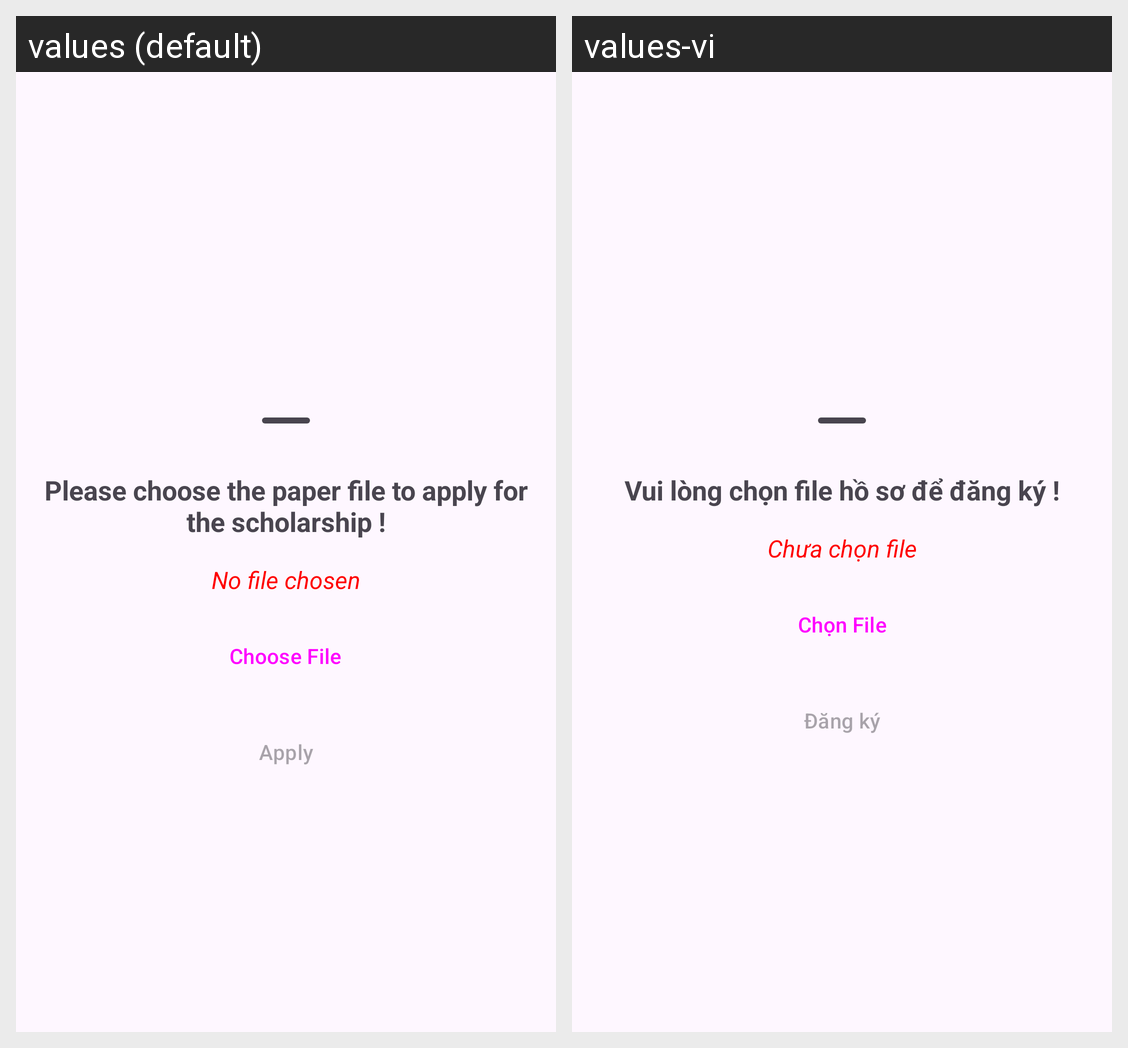

For this localized Android screen grid, give each drawn string resource with its value in every locale shown.
Android screen res/layout/fragment_scholarship_bottom_sheet.xml rendered under 2 locales, left to right: values (default), values-vi. Device: Nexus 5 (rendered at 1080×1920; each locale shown at half size, 540×960, under a caption strip naming it); theme Theme.Login_Portal.
Strings drawn on this screen, with the default value and each locale's value (text and hints the layout hard-codes, and strings that could not be matched under every locale, appear in the picture but are not listed):

scholarship_bsheet_hint
  values: Please choose the paper file to apply for the scholarship !
  values-vi: Vui lòng chọn file hồ sơ để đăng ký !

scholarship_bsheet_noFile
  values: No file chosen
  values-vi: Chưa chọn file

scholarship_bsheet_chooseFile
  values: Choose File
  values-vi: Chọn File

scholarship_detail_apply_button
  values: Apply
  values-vi: Đăng ký
